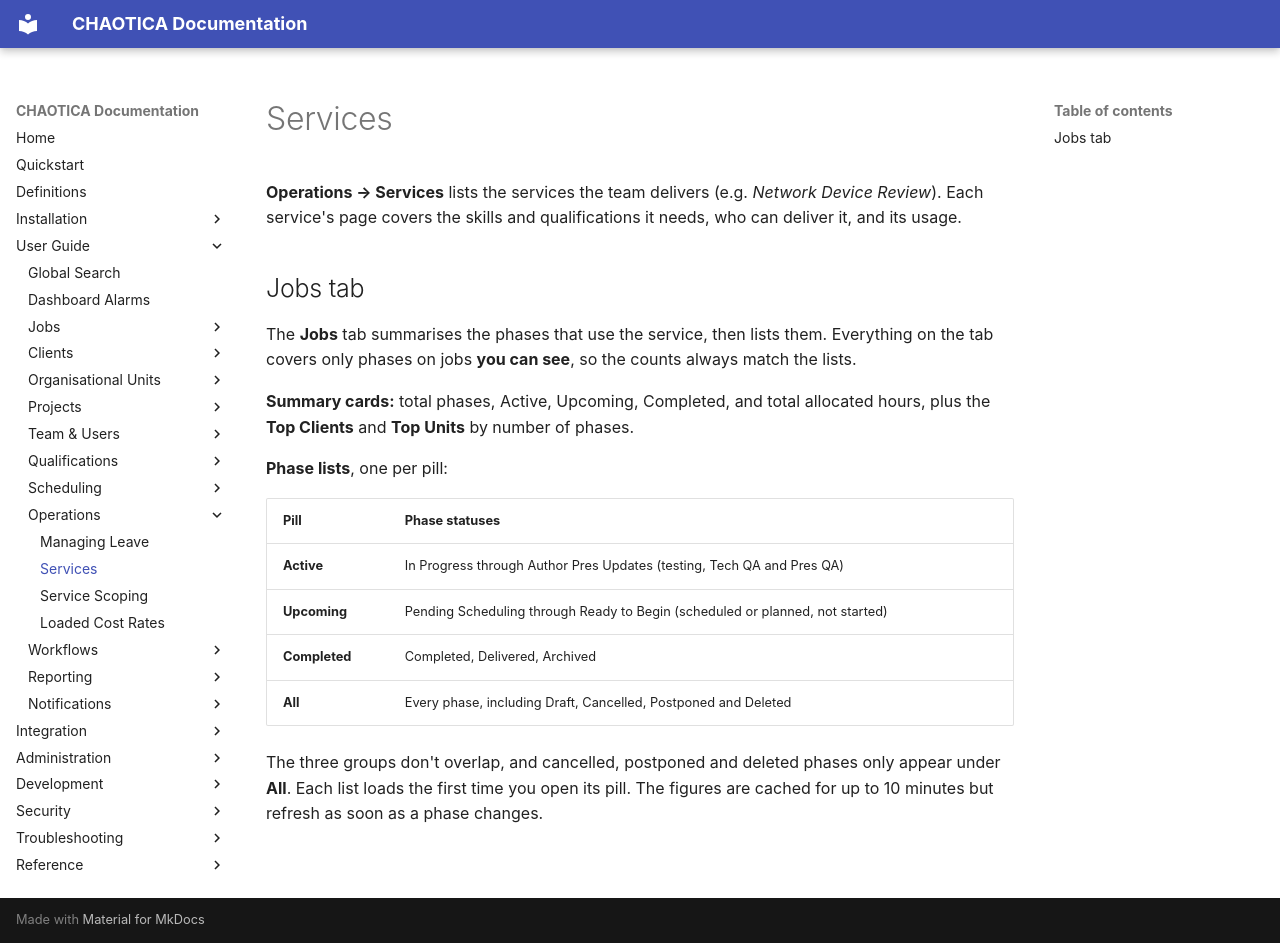

repository: brainthee/CHAOTICA · page: user_guide/operations/services/index.html · generator: mkdocs

# Services

**Operations → Services** lists the services the team delivers (e.g. *Network
Device Review*). Each service's page covers the skills and qualifications it
needs, who can deliver it, and its usage.

## Jobs tab

The **Jobs** tab summarises the phases that use the service, then lists them.
Everything on the tab covers only phases on jobs **you can see**, so the counts
always match the lists.

**Summary cards:** total phases, Active, Upcoming, Completed, and total allocated
hours, plus the **Top Clients** and **Top Units** by number of phases.

**Phase lists**, one per pill:

| Pill | Phase statuses |
| --- | --- |
| **Active** | In Progress through Author Pres Updates (testing, Tech QA and Pres QA) |
| **Upcoming** | Pending Scheduling through Ready to Begin (scheduled or planned, not started) |
| **Completed** | Completed, Delivered, Archived |
| **All** | Every phase, including Draft, Cancelled, Postponed and Deleted |

The three groups don't overlap, and cancelled, postponed and deleted phases only
appear under **All**. Each list loads the first time you open its pill. The
figures are cached for up to 10 minutes but refresh as soon as a phase changes.
